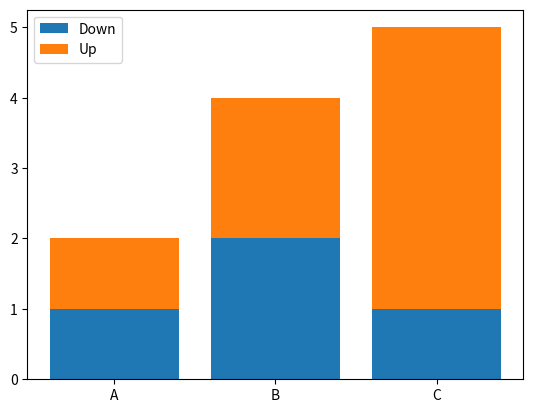

Write the Python code that produced this figure.
import matplotlib.pyplot as plt
import numpy as np


firstType = [1, 1]
secondType = [2, 2]
thirdType = [1, 4]

Types = [firstType, secondType, thirdType]
position = np.array([0, 1, 2])

belowBar = plt.bar(position, [Type[0] for Type in Types])
aboveBar = plt.bar(position, [Type[1] for Type in Types], bottom = [Type[0] for Type in Types])

plt.xticks(position, ['A', 'B', 'C'])
plt.legend([belowBar, aboveBar], ["Down", "Up"])
plt.show()
